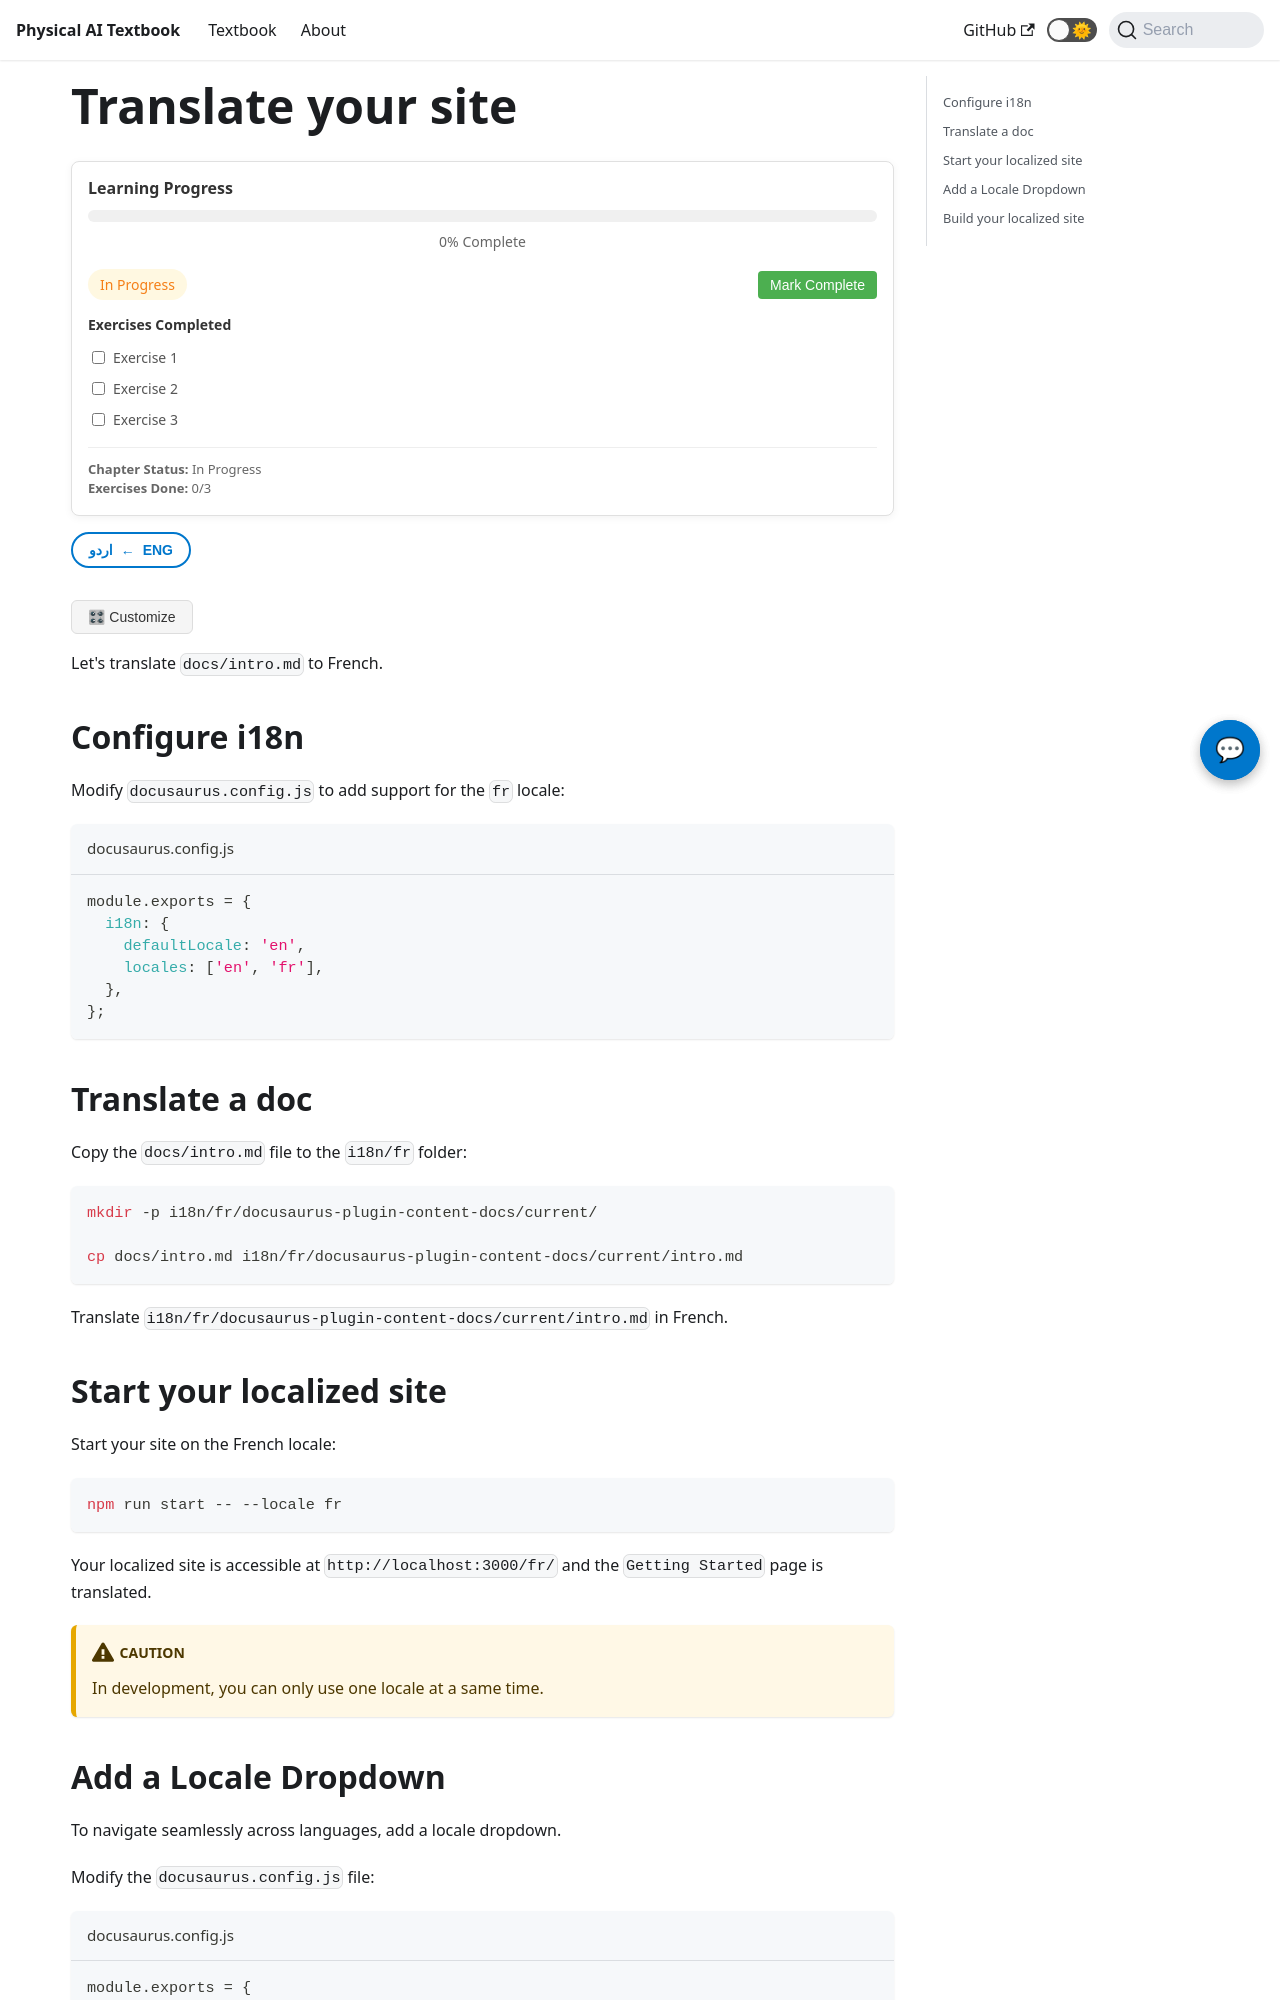

repository: MubashirJatoi/physical-ai-book · page: docs/tutorial-extras/translate-your-site.html · generator: docusaurus

---
sidebar_position: 2
---

import ChatbotWidget from '@site/src/components/ChatbotWidget';
import ProgressTracker from '@site/src/components/ProgressTracker';
import UrduTranslationToggle from '@site/src/components/UrduTranslationToggle';
import PersonalizationButton from '@site/src/components/PersonalizationButton';
import ImageGallery from '@site/src/components/ImageGallery';
import VideoEmbed from '@site/src/components/VideoEmbed';
import CodePlayground from '@site/src/components/CodePlayground';

# Translate your site

<ChatbotWidget />
<ProgressTracker chapterId="tutorial-translate-your-site" />
<UrduTranslationToggle />
<PersonalizationButton />

Let's translate `docs/intro.md` to French.

## Configure i18n

Modify `docusaurus.config.js` to add support for the `fr` locale:

```js title="docusaurus.config.js"
module.exports = {
  i18n: {
    defaultLocale: 'en',
    locales: ['en', 'fr'],
  },
};
```

## Translate a doc

Copy the `docs/intro.md` file to the `i18n/fr` folder:

```bash
mkdir -p i18n/fr/docusaurus-plugin-content-docs/current/

cp docs/intro.md i18n/fr/docusaurus-plugin-content-docs/current/intro.md
```

Translate `i18n/fr/docusaurus-plugin-content-docs/current/intro.md` in French.
